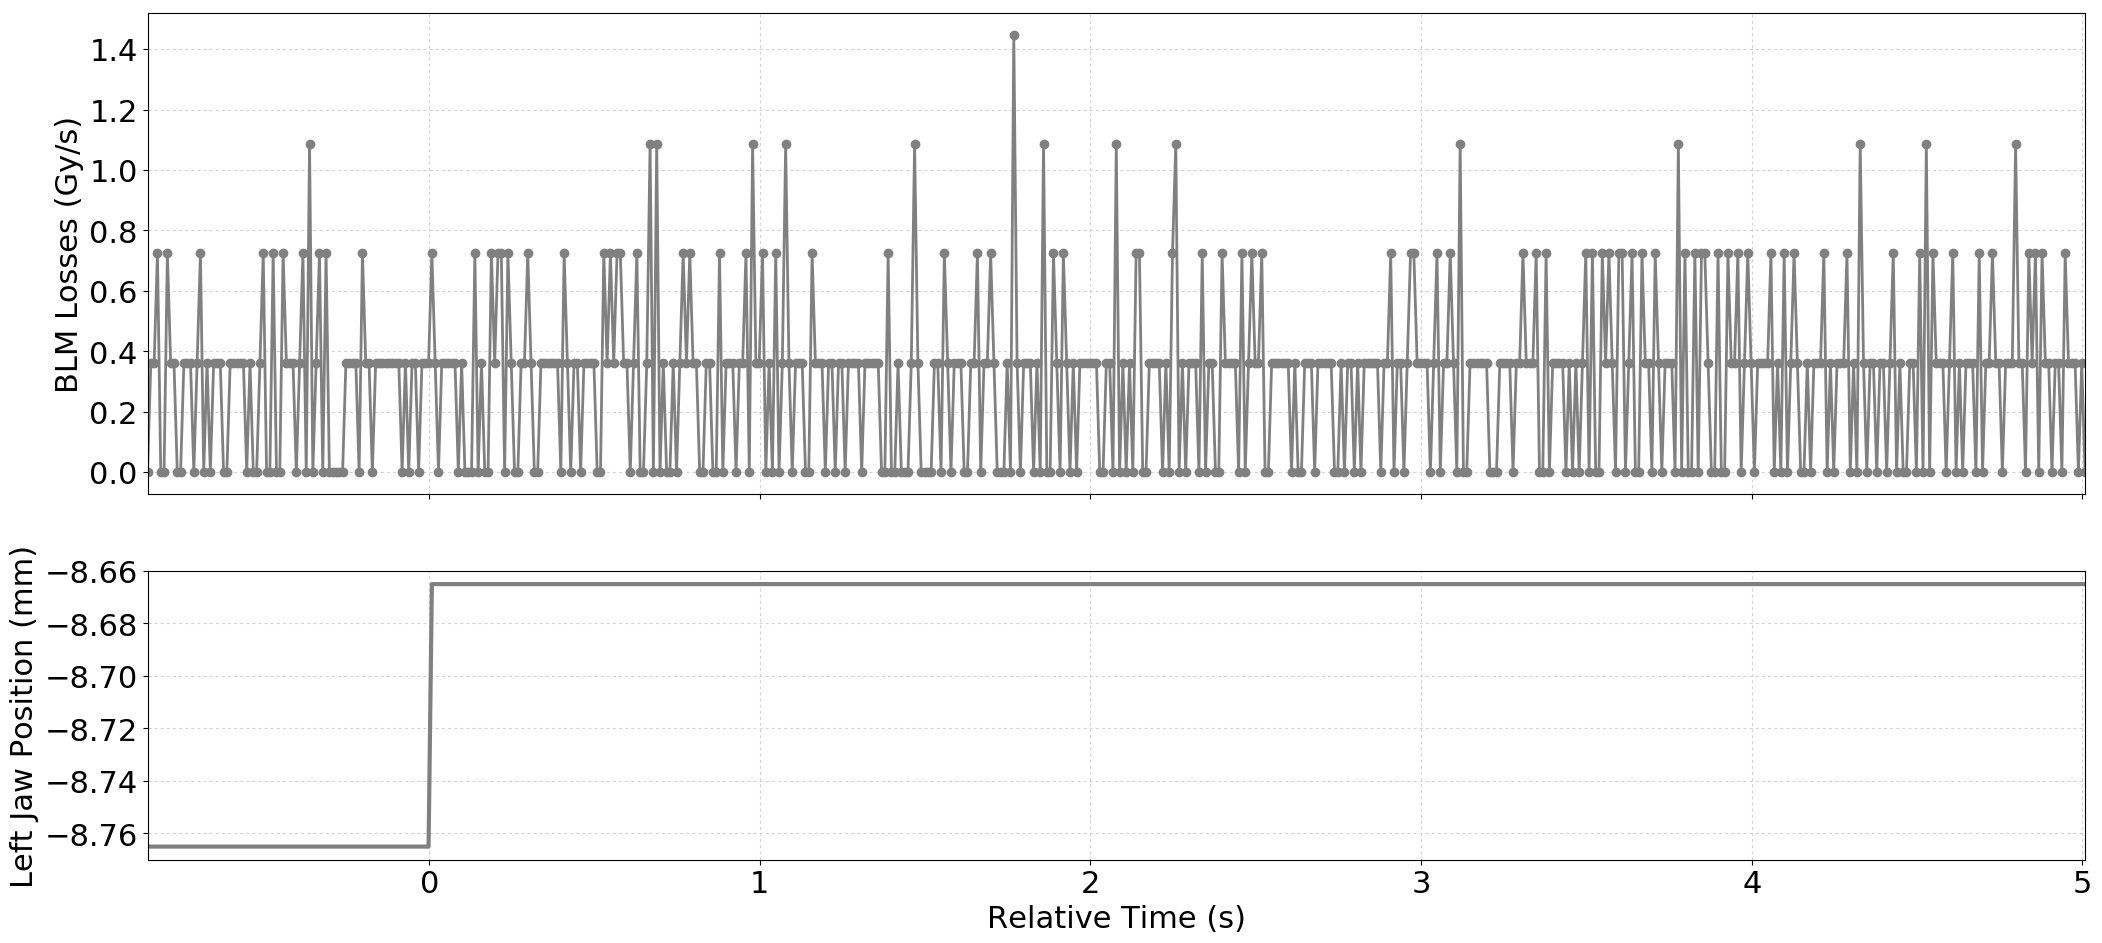

The table this chart was drawn from, first rows:
Timestamp, position, BLMTI.04L6.B2I11_TCSP.A4L6.B2
1493560500930, -8.765, 0.0
1493560500940, -8.765, 3.6200000000000004e-07
1493560500950, -8.765, 3.6200000000000004e-07
1493560500960, -8.765, 7.240000000000001e-07
1493560500970, -8.765, 0.0
1493560500980, -8.765, 0.0
1493560500990, -8.765, 7.240000000000001e-07
1493560501000, -8.765, 3.6200000000000004e-07
1493560501010, -8.765, 3.6200000000000004e-07
1493560501020, -8.765, 0.0
1493560501030, -8.765, 0.0
1493560501040, -8.765, 3.6200000000000004e-07
1493560501050, -8.765, 3.6200000000000004e-07
1493560501060, -8.765, 3.6200000000000004e-07
1493560501070, -8.765, 0.0
1493560501080, -8.765, 3.6200000000000004e-07
1493560501090, -8.765, 7.240000000000001e-07
1493560501100, -8.765, 0.0
1493560501110, -8.765, 3.6200000000000004e-07
1493560501120, -8.765, 0.0
1493560501130, -8.765, 3.6200000000000004e-07
1493560501140, -8.765, 3.6200000000000004e-07
1493560501150, -8.765, 3.6200000000000004e-07
1493560501160, -8.765, 0.0
1493560501170, -8.765, 0.0
1493560501180, -8.765, 3.6200000000000004e-07
1493560501190, -8.765, 3.6200000000000004e-07
1493560501200, -8.765, 3.6200000000000004e-07
1493560501210, -8.765, 3.6200000000000004e-07
1493560501220, -8.765, 3.6200000000000004e-07
1493560501230, -8.765, 0.0
1493560501240, -8.765, 3.6200000000000004e-07
1493560501250, -8.765, 0.0
1493560501260, -8.765, 0.0
1493560501270, -8.765, 3.6200000000000004e-07
1493560501280, -8.765, 7.240000000000001e-07
1493560501290, -8.765, 0.0
1493560501300, -8.765, 0.0
1493560501310, -8.765, 7.240000000000001e-07
1493560501320, -8.765, 0.0
1493560501330, -8.765, 0.0
1493560501340, -8.765, 7.240000000000001e-07
1493560501350, -8.765, 3.6200000000000004e-07
1493560501360, -8.765, 3.6200000000000004e-07
1493560501370, -8.765, 3.6200000000000004e-07
1493560501380, -8.765, 0.0
1493560501390, -8.765, 3.6200000000000004e-07
1493560501400, -8.765, 7.240000000000001e-07
1493560501410, -8.765, 0.0
1493560501420, -8.765, 1.0859999999999999e-06
1493560501430, -8.765, 0.0
1493560501440, -8.765, 3.6200000000000004e-07
1493560501450, -8.765, 7.240000000000001e-07
1493560501460, -8.765, 0.0
1493560501470, -8.765, 7.240000000000001e-07
1493560501480, -8.765, 0.0
1493560501490, -8.765, 0.0
1493560501500, -8.765, 0.0
1493560501510, -8.765, 0.0
1493560501520, -8.765, 0.0
... 527 more rows
